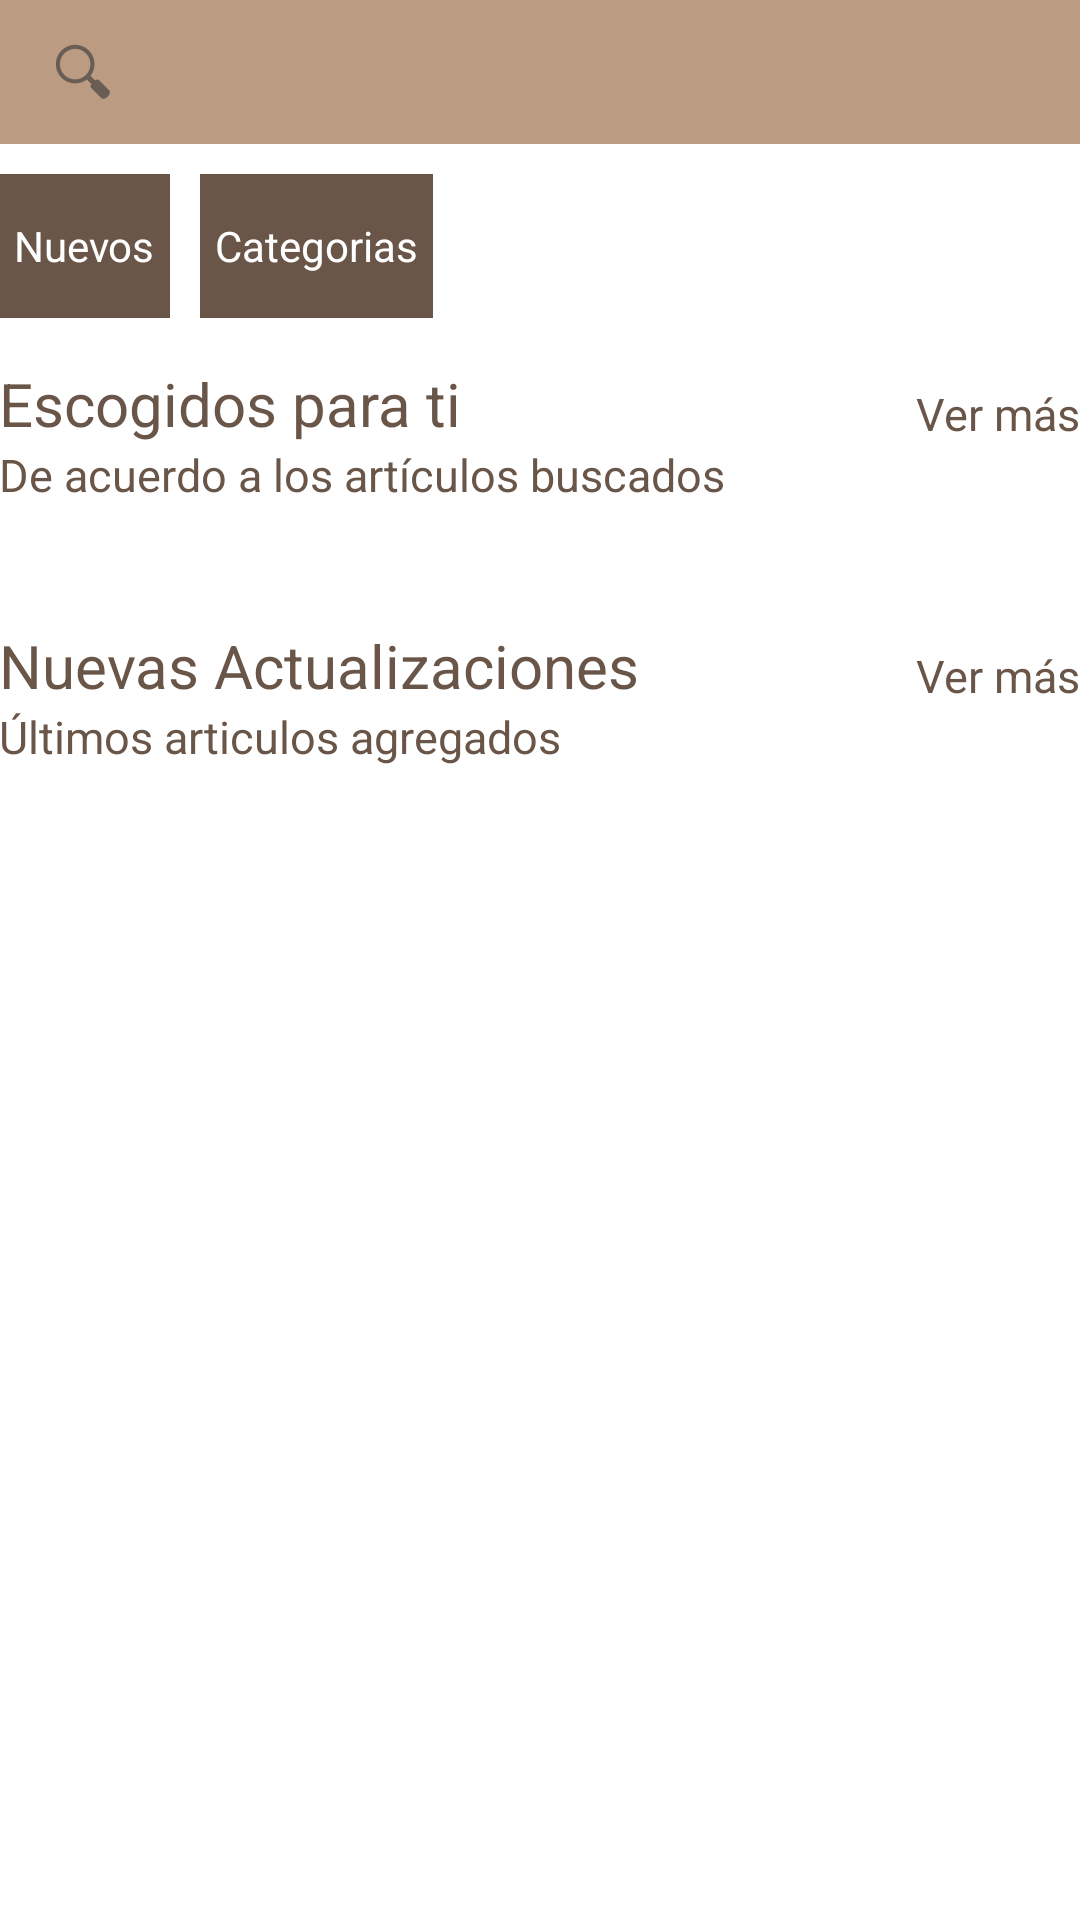

Produce the Android XML layout that renders to this screen, including the resource entries it uses.
<!-- AndroidManifest.xml: application theme AppTheme -->
<!-- res/layout/activity_notices.xml -->
<?xml version="1.0" encoding="utf-8"?>
<android.support.v4.widget.DrawerLayout
    xmlns:android="http://schemas.android.com/apk/res/android"
    android:id="@+id/drawer_layout"
    android:layout_width="match_parent"
    android:layout_height="match_parent">
<RelativeLayout xmlns:android="http://schemas.android.com/apk/res/android"
    xmlns:tools="http://schemas.android.com/tools"
    android:layout_width="match_parent"
    android:layout_height="match_parent"
    android:paddingBottom="@dimen/activity_vertical_margin"
    android:paddingLeft="@dimen/activity_horizontal_margin"
    android:paddingRight="@dimen/activity_horizontal_margin"
    android:paddingTop="@dimen/activity_vertical_margin"
    tools:context="com.ayc.coleccionistas.Recomendations"
    android:background="@color/white">
    <SearchView
        android:layout_width="match_parent"
        android:layout_height="wrap_content"
        android:id="@+id/searchView"
        android:layout_alignParentTop="true"
        android:layout_alignParentStart="true"
        android:layout_alignParentEnd="true"
        android:layout_marginBottom="10dp"
        android:background="@color/Brown_AC" />
    <TextView
        android:id="@+id/textEscogido"
        android:layout_width="match_parent"
        android:layout_height="wrap_content"
        android:text="@string/txtEscogidosParati"
        android:textColor="@color/Brow_AC_Bold"
        android:textSize="20sp"
        android:layout_marginTop="15dp"
        android:layout_below="@+id/btnNew"
        android:layout_alignParentStart="true"
        android:onClick="Recommendations" />
    <TextView
        android:layout_width="wrap_content"
        android:layout_height="wrap_content"
        android:text="@string/txtVerMas"
        android:textColor="@color/Brow_AC_Bold"
        android:textSize="15sp"
        android:layout_above="@+id/textDescrip"
        android:layout_alignEnd="@+id/textEscogido"/>
    <TextView
        android:id="@+id/textDescrip"
        android:layout_width="match_parent"
        android:layout_height="wrap_content"
        android:text="@string/txtDeAcuerdo"
        android:textColor="@color/Brow_AC_Bold"
        android:textSize="15sp"
        android:layout_below="@+id/textEscogido"
        android:layout_alignParentStart="true" />
    <GridView
        android:layout_width="match_parent"
        android:layout_height="wrap_content"
        android:id="@+id/gridEscogidos"
        android:verticalSpacing="10dp"
        android:layout_marginTop="10dp"
        android:layout_below="@+id/textDescrip">
    </GridView>
    <Button
        style="?android:attr/buttonStyleSmall"
        android:layout_width="wrap_content"
        android:layout_height="wrap_content"
        android:text="@string/txtBtnNew"
        android:id="@+id/btnNew"
        android:paddingLeft="5dp"
        android:paddingRight="5dp"
        android:layout_below="@+id/searchView"
        android:layout_alignParentStart="true"
        android:textColor="#ffffff"
        android:background="@color/Brow_AC_Bold"
        android:onClick="Updates"/>

    <Button
        style="?android:attr/buttonStyleSmall"
        android:layout_width="wrap_content"
        android:layout_height="wrap_content"
        android:text="@string/txtBtnCategories"
        android:id="@+id/btnCoin"
        android:paddingLeft="5dp"
        android:paddingRight="5dp"
        android:layout_marginStart="10dp"
        android:layout_alignTop="@+id/btnNew"
        android:layout_toEndOf="@+id/btnNew"
        android:textColor="#ffffff"
        android:background="@color/Brow_AC_Bold" />

    <TextView
        android:id="@+id/textAct"
        android:layout_width="match_parent"
        android:layout_height="wrap_content"
        android:text="@string/txtNAcualizacion"
        android:textColor="@color/Brow_AC_Bold"
        android:textSize="20sp"
        android:layout_below="@+id/gridEscogidos"
        android:layout_alignParentStart="true"
        android:layout_marginTop="30dp"
        android:onClick="Updates"/>
    <TextView
        android:layout_width="wrap_content"
        android:layout_height="wrap_content"
        android:text="@string/txtVerMas"
        android:textColor="@color/Brow_AC_Bold"
        android:textSize="15sp"
        android:layout_above="@+id/textActDesc"
        android:layout_alignEnd="@+id/textAct"/>

    <TextView
        android:id="@+id/textActDesc"
        android:layout_width="match_parent"
        android:layout_height="wrap_content"
        android:text="@string/txtDeNActualizacion"
        android:textColor="@color/Brow_AC_Bold"
        android:textSize="15sp"
        android:layout_below="@+id/textAct"
        android:layout_alignParentStart="true"/>
    <GridView
        android:layout_width="match_parent"
        android:layout_height="wrap_content"
        android:id="@+id/gridNews"
        android:layout_below="@+id/textActDesc"
        android:layout_marginTop="10dp"
        android:verticalSpacing="10dp">

    </GridView>
</RelativeLayout>
<ListView
android:layout_width="240dp"
android:layout_height="match_parent"
android:id="@+id/left_drawer"
android:layout_gravity="start"
android:choiceMode="singleChoice"
android:divider="@android:color/transparent"
android:dividerHeight="0dp"
android:background="@color/colorAccent"/>
</android.support.v4.widget.DrawerLayout>
<!-- resources referenced by this layout -->
<resources>
  <color name="Brow_AC_Bold">#695648</color>
  <color name="Brown_AC">#bb9b82</color>
  <color name="colorAccent">#ffffff</color>
  <color name="white">#ffffff</color>
  <string name="txtBtnCategories">Categorias</string>
  <string name="txtBtnNew">Nuevos</string>
  <string name="txtDeAcuerdo">De acuerdo a los artículos buscados</string>
  <string name="txtDeNActualizacion">Últimos articulos agregados</string>
  <string name="txtEscogidosParati">Escogidos para ti</string>
  <string name="txtNAcualizacion">Nuevas Actualizaciones</string>
  <string name="txtVerMas">Ver más</string>
  <style name="AppTheme" parent="android:style/Theme.Holo.Light.DarkActionBar">
          
          <item name="android:actionBarStyle">@style/myActionBar</item>
          <item name="colorPrimary">@color/colorPrimary</item>
          <item name="colorPrimaryDark">@color/colorPrimaryDark</item>
          <item name="colorAccent">@color/colorAccent</item>
          <item name="colorButtonNormal"> @color/Brown_AC</item>
      </style>
  <style name="myActionBar" parent="android:Widget.ActionBar">
          <item name="android:background">@color/colorPrimary</item>
          <item name="android:displayOptions">showTitle</item>
          <item name="android:titleTextStyle">@style/title</item>
      </style>
  <color name="colorPrimary">#b56e3f</color>
  <color name="colorPrimaryDark">#9f6230</color>
  <style name="title" parent="android:TextAppearance.Medium">
          <item name="android:textColor">@color/colorAccent</item>
      </style>
</resources>
